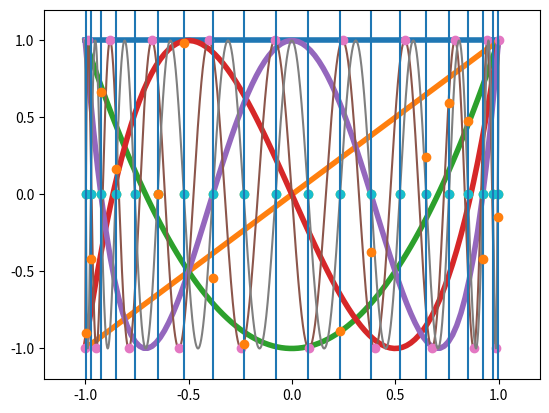

The script that saved this image:
import numpy as np
import numpy.linalg as la
import matplotlib.pyplot as pt

x = np.linspace(-1, 1, 100)

pt.xlim([-1.2, 1.2])
pt.ylim([-1.2, 1.2])

for k in range(5): # crank up
    pt.plot(x, np.cos(k*np.arccos(x)), lw=4)

n = 20 # crank up

k = n-1

i = np.arange(0, k+1)
x = np.linspace(-1, 1, 3000)

def f(x):
    return np.cos(k*np.arccos(x))

nodes = np.cos(i/k*np.pi)

pt.plot(x, f(x))
pt.plot(nodes, f(nodes), "o")

i = np.arange(1, n+1)
x = np.linspace(-1, 1, 3000)

def f(x):
    return np.cos(n*np.arccos(x))

nodes = np.cos((2*i-1)/(2*n)*np.pi)

pt.plot(x, f(x))
pt.plot(nodes, f(nodes), "o")

pt.plot(nodes, 0*nodes, "o")

V = np.cos(i*np.arccos(nodes.reshape(-1, 1)))
data = np.random.randn(n)
coeffs = la.solve(V, data)

x = np.linspace(-1, 1, 1000)
Vfull = np.cos(i*np.arccos(x.reshape(-1, 1)))
pt.plot(x, np.dot(Vfull, coeffs))
pt.plot(nodes, data, "o")

n = 100 # crank up

i = np.arange(n, dtype=np.float64)
nodes = np.cos((2*(i+1)-1)/(2*n)*np.pi)
V = np.cos(i*np.arccos(nodes.reshape(-1, 1)))

la.cond(V)



